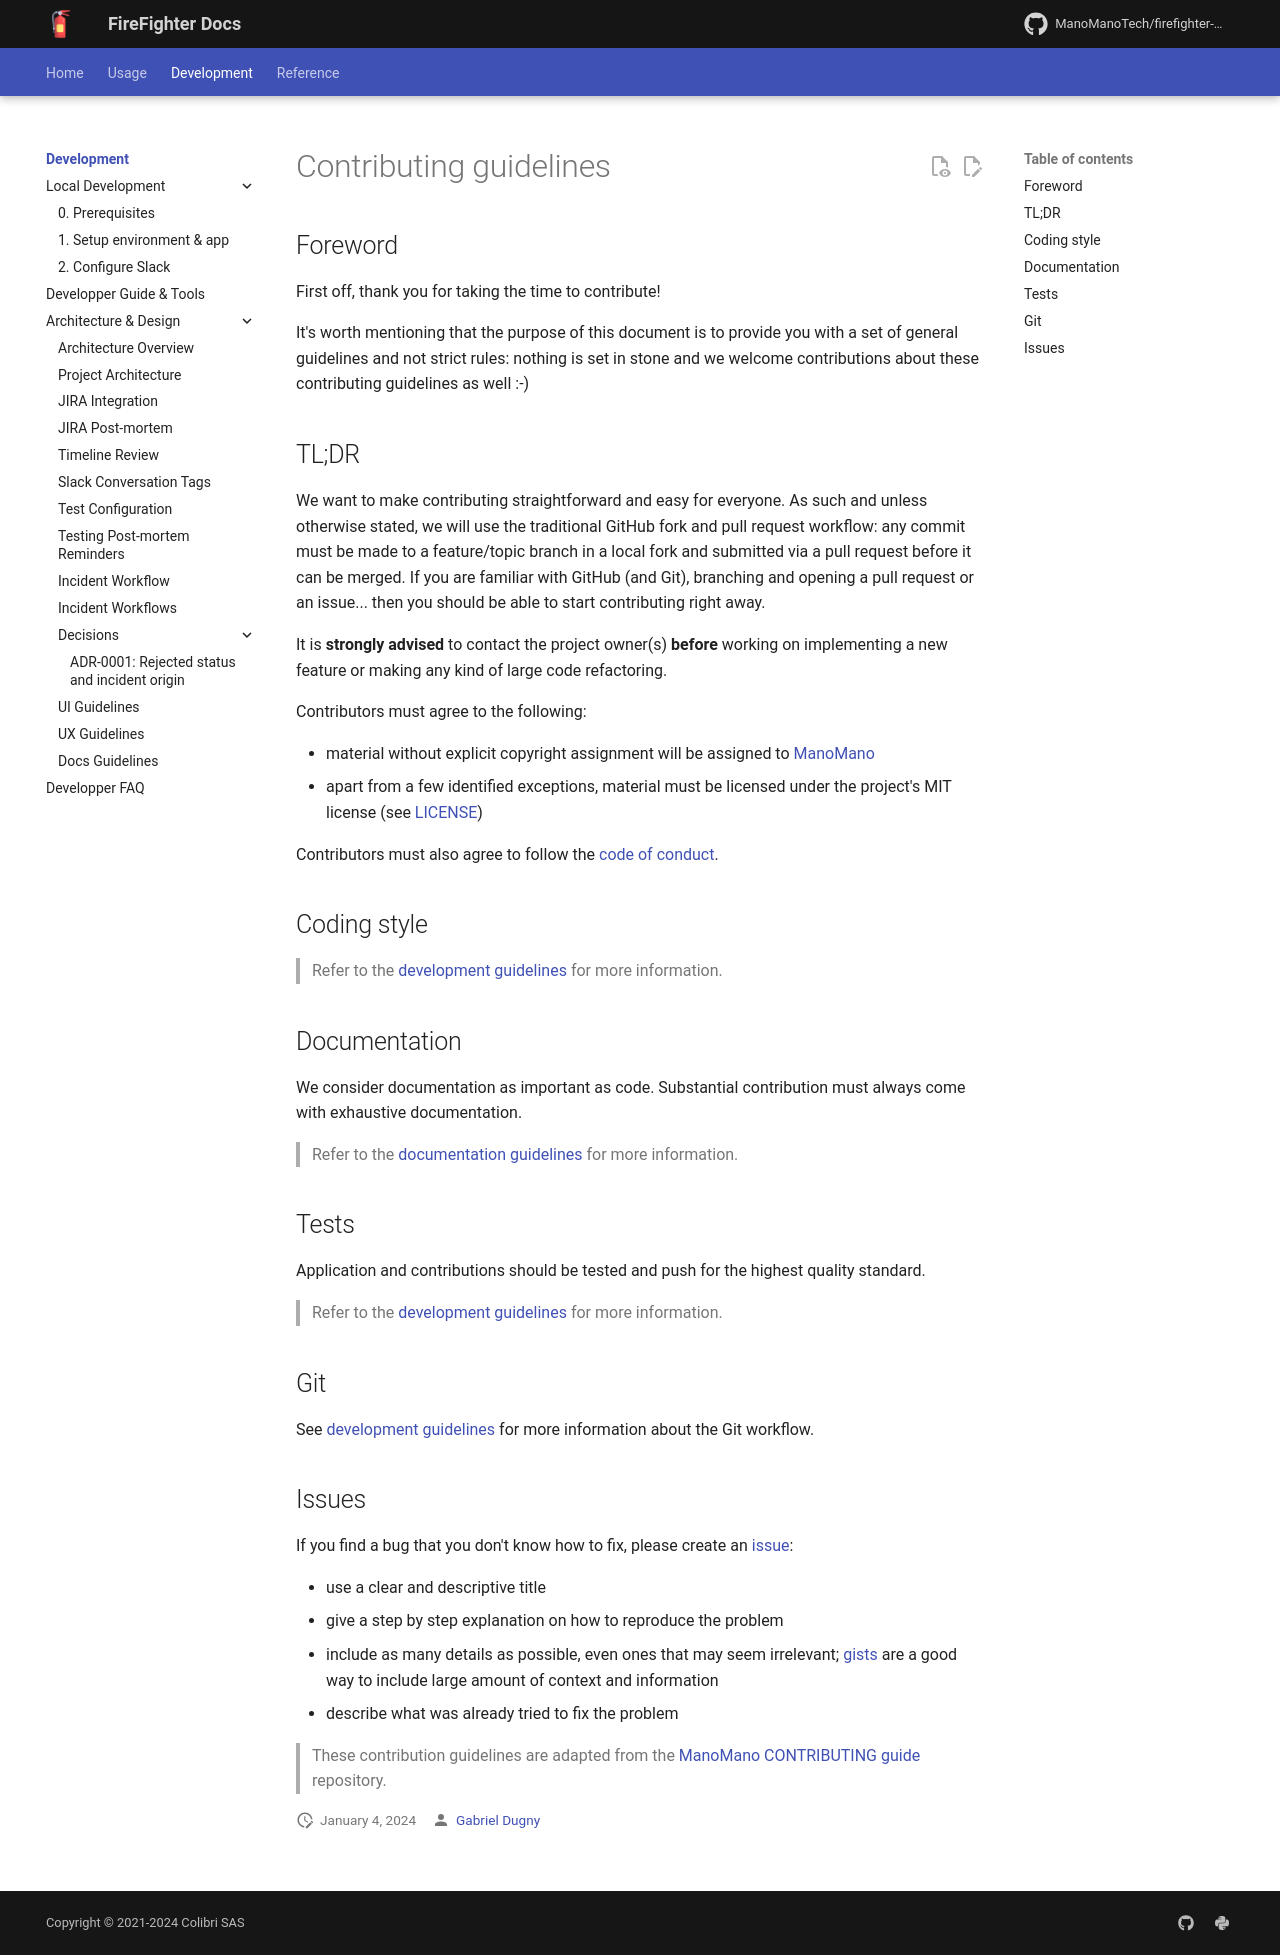

repository: ManoManoTech/firefighter-incident · page: dev/contributing/0000-README/index.html · generator: mkdocs

# Contributing guidelines

## Foreword

First off, thank you for taking the time to contribute!

It's worth mentioning that the purpose of this document is to provide you with a set of general guidelines and not
strict rules: nothing is set in stone and we welcome contributions about these contributing guidelines as well :-)

## TL;DR

We want to make contributing straightforward and easy for everyone. As such and unless otherwise stated, we will use the
traditional GitHub fork and pull request workflow: any commit must be made to a feature/topic branch in a local fork and
submitted via a pull request before it can be merged. If you are familiar with GitHub (and Git), branching and opening a
pull request or an issue... then you should be able to start contributing right away.

It is **strongly advised** to contact the project owner(s) **before** working on implementing a new feature or making
any kind of large code refactoring.

Contributors must agree to the following:

- material without explicit copyright assignment will be assigned to [ManoMano](https://manomano.fr)
- apart from a few identified exceptions, material must be licensed under the project's MIT license (see [LICENSE](../license.md))

Contributors must also agree to follow the [code of conduct](../CODE_OF_CONDUCT.md).

## Coding style

> Refer to the [development guidelines](development.md) for more information.

## Documentation

We consider documentation as important as code. Substantial contribution must always come with exhaustive documentation.

> Refer to the [documentation guidelines](documentation.md) for more information.

## Tests

Application and contributions should be tested and push for the highest quality standard.

> Refer to the [development guidelines](development.md#testing) for more information.

## Git

See [development guidelines](development.md#git) for more information about the Git workflow.

## Issues

If you find a bug that you don't know how to fix, please create an [issue](https://guides.github.com/features/issues/):

- use a clear and descriptive title
- give a step by step explanation on how to reproduce the problem
- include as many details as possible, even ones that may seem irrelevant; [gists](https://help.github.com/articles/about-gists/) are a good way to include large amount of context and information
- describe what was already tried to fix the problem

> These contribution guidelines are adapted from the [ManoMano CONTRIBUTING guide](https://github.com/ManoManoTech/ALaMano/blob/master/CONTRIBUTING.md) repository.
